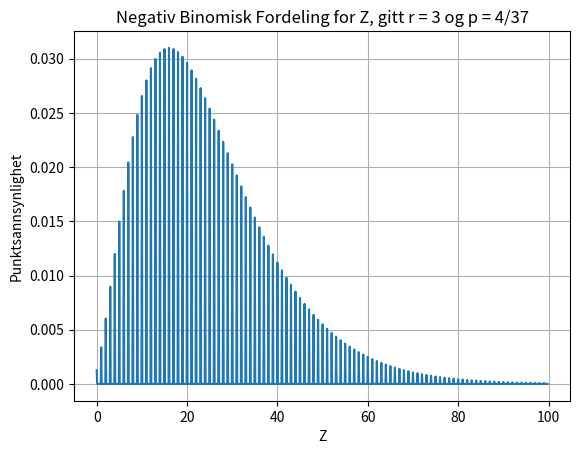

The script that saved this image: (Note: this script raises an exception after producing the figure.)
import scipy.stats as stats
import matplotlib.pyplot as mp
import re
#Oppgave 1

#c)
#P(Y>= 300)
print("Oppgave 1\nc)")
x = 17
n = 24
p = 18/37
ans = 1 - stats.binom.cdf(x,n,p)
print("Vinner minst 300 = " +str(ans))

#P(Y<=-300)
x = 6
ans = stats.binom.cdf(x,n,p)
print("Taper minst 300 = " + str(ans))


#d)
#P(Y>= 300)
print("\nd)")
x = 5
p = 6/38
ans =  1 - stats.binom.cdf(x,n,p)
print("Vinner minst 300 = " + str(ans))
#P(Y<= -300)
x = 2
ans = stats.binom.cdf(x,n,p)
print("Taper minst 300 = " + str(ans))

#e)
print("\ne)\n---plot---")
r = 3
p = 4/37
punktsannsynlighet = []
xaxis = []
for x in range(0,999):
    punktsannsynlighet.append(stats.nbinom.pmf(x/10,r,p))
    xaxis.append(x/10)

mp.plot(xaxis, punktsannsynlighet)
mp.xlabel("Z")
mp.ylabel("Punktsannsynlighet")
mp.grid()
mp.title("Negativ Binomisk Fordeling for Z, gitt r = 3 og p = 4/37")
#mp.show()

# f)
print("\nf)")
x = 15-3
ans = stats.nbinom.cdf(x,r,p)
print("Vinner minst 300: " + str(ans))
x = 39-3
ans =  1 - stats.nbinom.cdf(x,r,p)
print("Taper minst 300: " + str(ans))




#Oppgave 2
print("\nOppgave 2\nc) \n---plot--- ")
# c)
file = open("../SRC/doedelighet.txt", "r")
line = file.readline()
dod = []
#Catch each value of doedelighet.txt
for line in file:
    tmp = re.search(r"\d*\s*(\d*.*)", line).group(1)
    dod.append(float(tmp)*0.001)

#Create S(x), F(x) and finally p(x).
def S(x):
    res = 1
    for i in range(0,x+1):
        res *= (1 - dod[35+i])
    return res


def F(x):
    return 1 - S(x)

def p(x):
    return  F(x) - F(x-1)

punktsannsynlighet = []
xaxis = []

for i in range(0, 71):
    punktsannsynlighet.append(p(i))
    xaxis.append(i)

mp.figure()
mp.plot(xaxis, punktsannsynlighet)
mp.xlabel("x - antall år eldre enn 35år")
mp.ylabel("p(x)")
mp.title("Punktsannsynligheten for at mannen dør om nøyaktig x år. ")
mp.grid()


# f)
print("\nf)")
print("---plot---")
def h(X):
    res = 0
    if(X < 35): return res
    for k in range(35, X):
        res += 100000/ 1.03**k
    return res

#Create E[H(x)] = Sum(h(x)*p(x))
forventet_naaverdi_ut = 0
for x in range(0, 71):
    forventet_naaverdi_ut += h(x) * p(x)

print("Forventet nåverdi av pensjonsutbetalingene er: "  +str(forventet_naaverdi_ut))

# i)
#Create E[g(x)]
print("\ni)")

def g(X):
    res = 0
    limit = min(X, 34)
    for k in range(0,limit):
        res += 1/1.03**k
    return res

forventet_naaverdi_inn = 0
for x in range(0,71):
    forventet_naaverdi_inn += g(x) * p(x)
print("Forventet nåverdi av mannens samlede premieinnbetalinger = K * " +str(forventet_naaverdi_inn))


# j)
print("\nj)")
K = forventet_naaverdi_ut / forventet_naaverdi_inn
print("Mannen må betale en årlig premie på: " + str(K))









#
